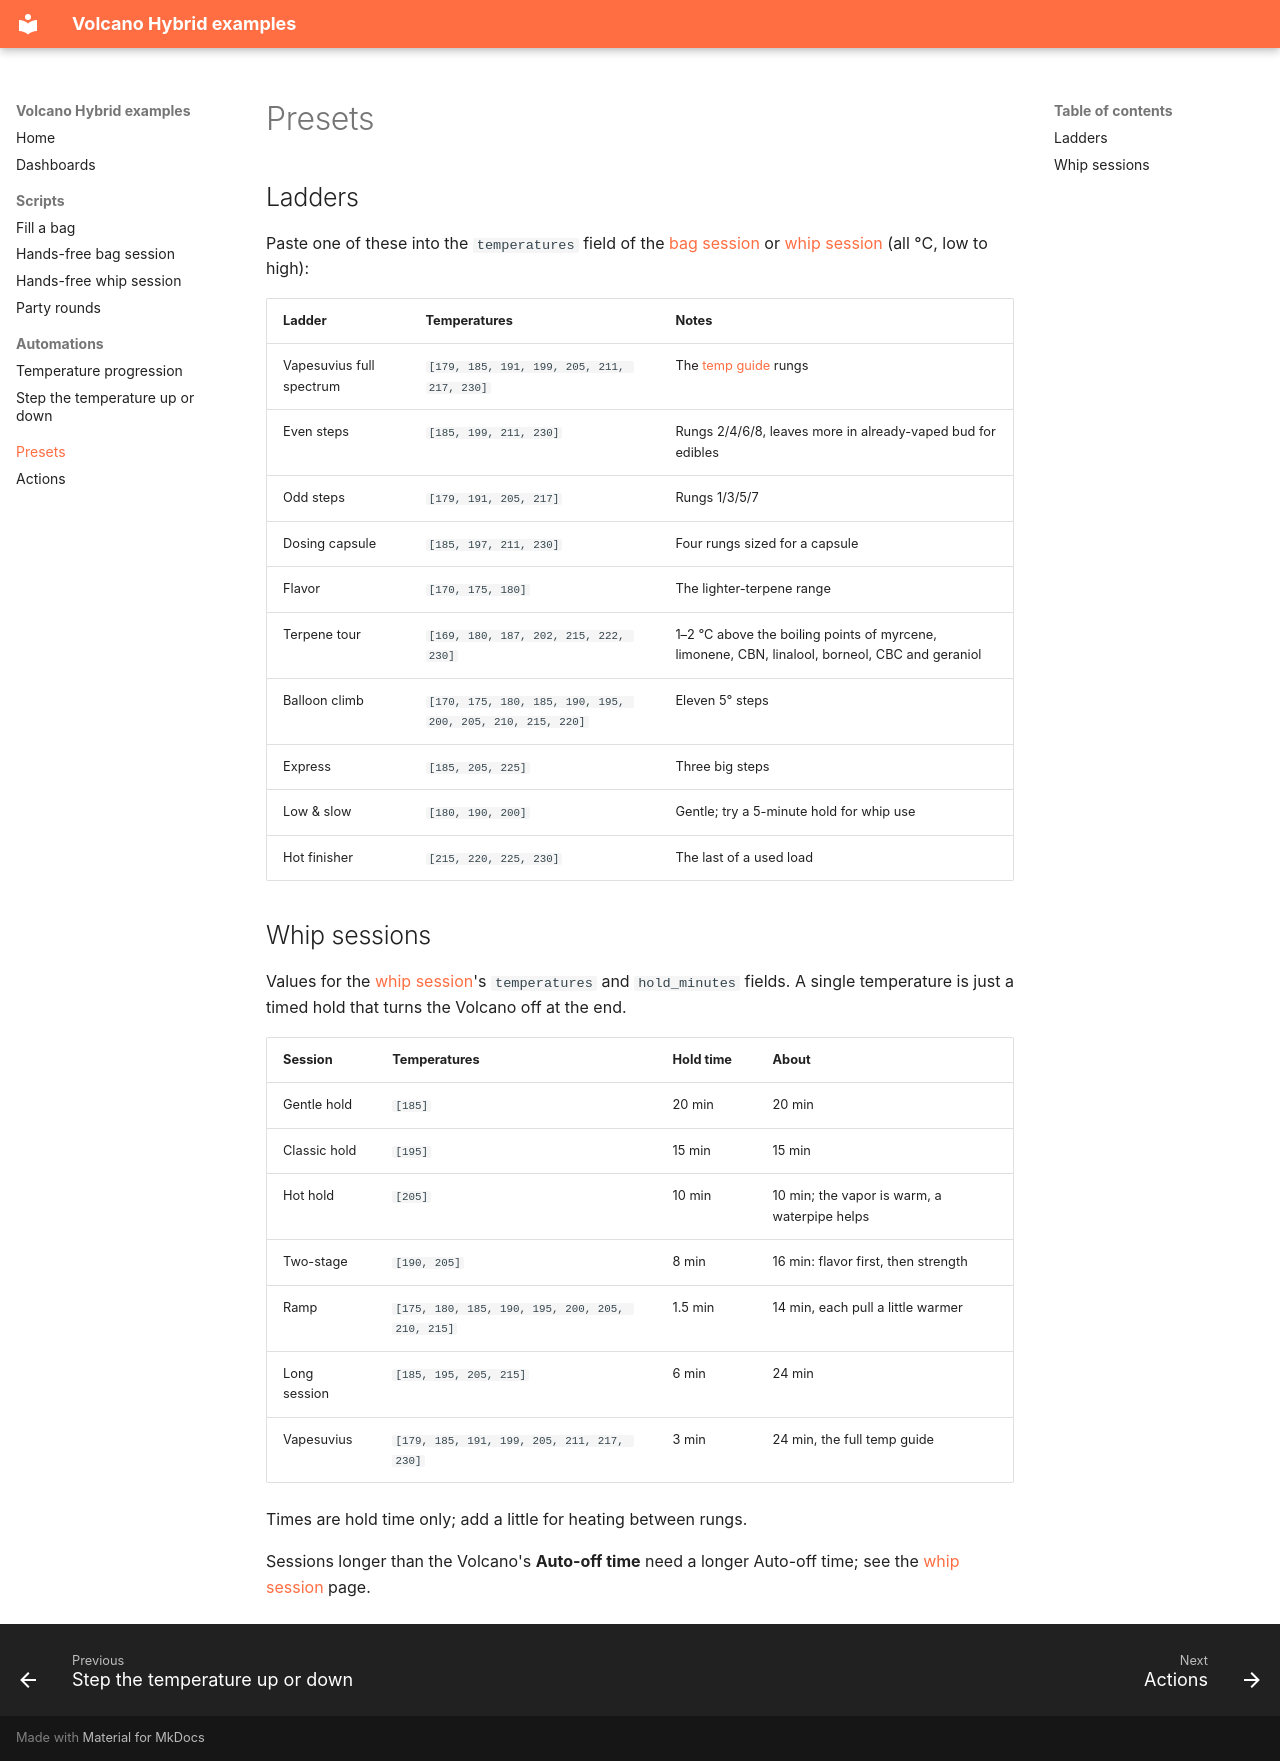

repository: SavageNL/home-assistant-volcano-hybrid · page: presets/index.html · generator: mkdocs

# Presets

## Ladders

Paste one of these into the `temperatures` field of the [bag session](scripts/bag-session.md) or [whip session](scripts/whip-session.md) (all °C, low to high):

| Ladder | Temperatures | Notes |
|---|---|---|
| Vapesuvius full spectrum | `[179, 185, 191, 199, 205, 211, 217, 230]` | The [temp guide](https://www.reddit.com/user/Vapesuvius/comments/zuwcs7/vapesuvius_unofficial_storz_bickel_temp_guide_2nd/) rungs |
| Even steps | `[185, 199, 211, 230]` | Rungs 2/4/6/8, leaves more in already-vaped bud for edibles |
| Odd steps | `[179, 191, 205, 217]` | Rungs 1/3/5/7 |
| Dosing capsule | `[185, 197, 211, 230]` | Four rungs sized for a capsule |
| Flavor | `[170, 175, 180]` | The lighter-terpene range |
| Terpene tour | `[169, 180, 187, 202, 215, 222, 230]` | 1–2 °C above the boiling points of myrcene, limonene, CBN, linalool, borneol, CBC and geraniol |
| Balloon climb | `[170, 175, 180, 185, 190, 195, 200, 205, 210, 215, 220]` | Eleven 5° steps |
| Express | `[185, 205, 225]` | Three big steps |
| Low & slow | `[180, 190, 200]` | Gentle; try a 5-minute hold for whip use |
| Hot finisher | `[215, 220, 225, 230]` | The last of a used load |

## Whip sessions

Values for the [whip session](scripts/whip-session.md)'s `temperatures` and `hold_minutes` fields. A single temperature is just a timed hold that turns the Volcano off at the end.

| Session | Temperatures | Hold time | About |
|---|---|---|---|
| Gentle hold | `[185]` | 20 min | 20 min |
| Classic hold | `[195]` | 15 min | 15 min |
| Hot hold | `[205]` | 10 min | 10 min; the vapor is warm, a waterpipe helps |
| Two-stage | `[190, 205]` | 8 min | 16 min: flavor first, then strength |
| Ramp | `[175, 180, 185, 190, 195, 200, 205, 210, 215]` | 1.5 min | 14 min, each pull a little warmer |
| Long session | `[185, 195, 205, 215]` | 6 min | 24 min |
| Vapesuvius | `[179, 185, 191, 199, 205, 211, 217, 230]` | 3 min | 24 min, the full temp guide |

Times are hold time only; add a little for heating between rungs.

Sessions longer than the Volcano's **Auto-off time** need a longer Auto-off time; see the [whip session](scripts/whip-session.md) page.
